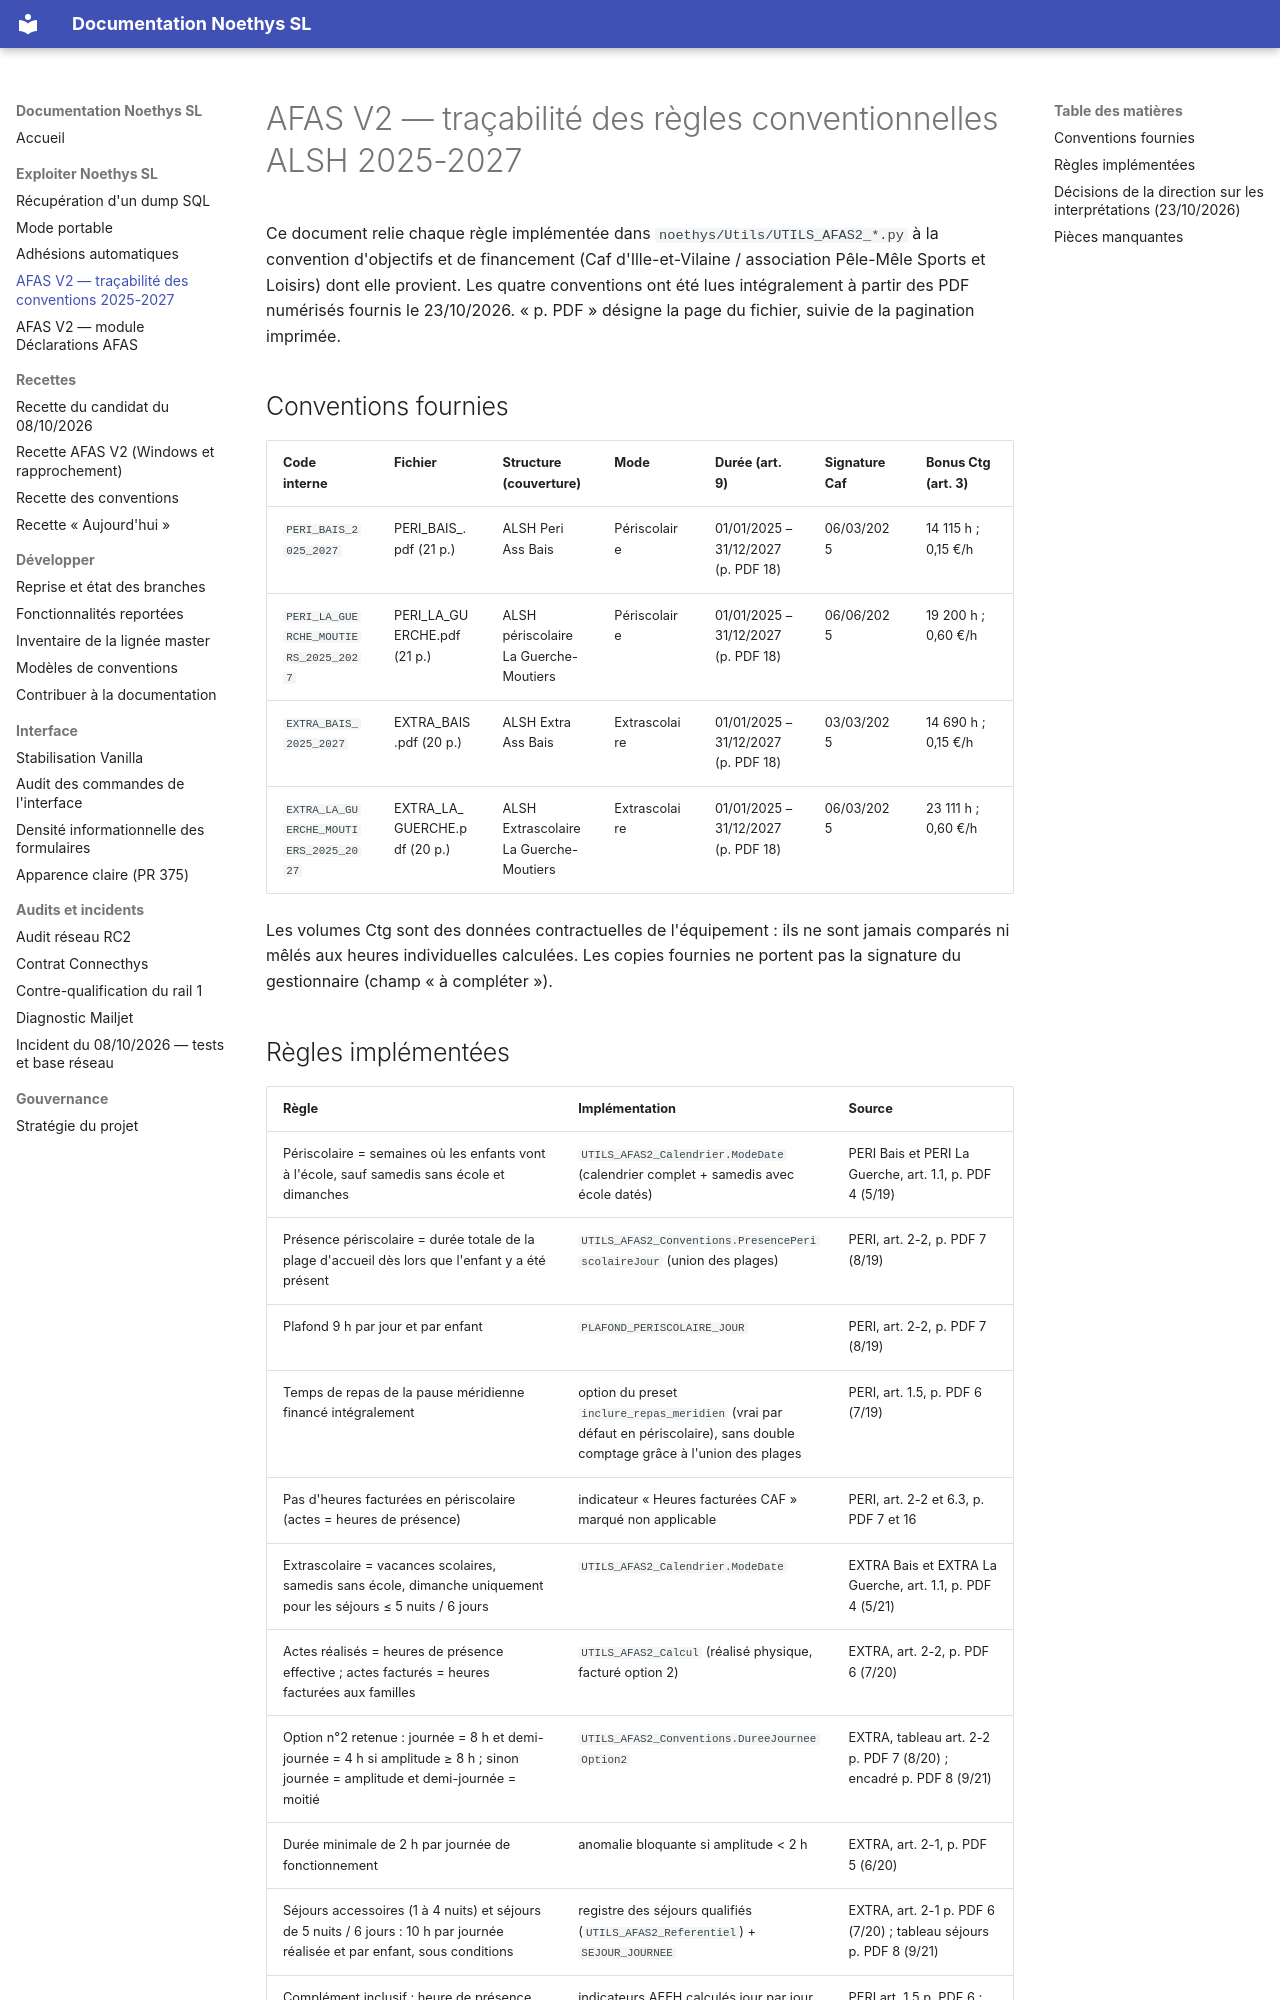

repository: fr4nck/Noethys-SL · page: afas/TRACABILITE_CONVENTIONS_2025_2027/index.html · generator: mkdocs

# AFAS V2 — traçabilité des règles conventionnelles ALSH 2025-2027

Ce document relie chaque règle implémentée dans `noethys/Utils/UTILS_AFAS2_*.py` à la convention d'objectifs et de financement (Caf d'Ille-et-Vilaine / association Pêle-Mêle Sports et Loisirs) dont elle provient. Les quatre conventions ont été lues intégralement à partir des PDF numérisés fournis le 23/10/2026. « p. PDF » désigne la page du fichier, suivie de la pagination imprimée.

## Conventions fournies

| Code interne | Fichier | Structure (couverture) | Mode | Durée (art. 9) | Signature Caf | Bonus Ctg (art. 3) |
|---|---|---|---|---|---|---|
| `PERI_BAIS_2025_2027` | PERI_BAIS_.pdf (21 p.) | ALSH Peri Ass Bais | Périscolaire | 01/01/2025 – 31/12/2027 (p. PDF 18) | 06/03/2025 | 14 115 h ; 0,15 €/h |
| `PERI_LA_GUERCHE_MOUTIERS_2025_2027` | PERI_LA_GUERCHE.pdf (21 p.) | ALSH périscolaire La Guerche-Moutiers | Périscolaire | 01/01/2025 – 31/12/2027 (p. PDF 18) | 06/06/2025 | 19 200 h ; 0,60 €/h |
| `EXTRA_BAIS_2025_2027` | EXTRA_BAIS.pdf (20 p.) | ALSH Extra Ass Bais | Extrascolaire | 01/01/2025 – 31/12/2027 (p. PDF 18) | 03/03/2025 | 14 690 h ; 0,15 €/h |
| `EXTRA_LA_GUERCHE_MOUTIERS_2025_2027` | EXTRA_LA_GUERCHE.pdf (20 p.) | ALSH Extrascolaire La Guerche-Moutiers | Extrascolaire | 01/01/2025 – 31/12/2027 (p. PDF 18) | 06/03/2025 | 23 111 h ; 0,60 €/h |

Les volumes Ctg sont des données contractuelles de l'équipement : ils ne sont jamais comparés ni mêlés aux heures individuelles calculées. Les copies fournies ne portent pas la signature du gestionnaire (champ « à compléter »).

## Règles implémentées

| Règle | Implémentation | Source |
|---|---|---|
| Périscolaire = semaines où les enfants vont à l'école, sauf samedis sans école et dimanches | `UTILS_AFAS2_Calendrier.ModeDate` (calendrier complet + samedis avec école datés) | PERI Bais et PERI La Guerche, art. 1.1, p. PDF 4 (5/19) |
| Présence périscolaire = durée totale de la plage d'accueil dès lors que l'enfant y a été présent | `UTILS_AFAS2_Conventions.PresencePeriscolaireJour` (union des plages) | PERI, art. 2-2, p. PDF 7 (8/19) |
| Plafond 9 h par jour et par enfant | `PLAFOND_PERISCOLAIRE_JOUR` | PERI, art. 2-2, p. PDF 7 (8/19) |
| Temps de repas de la pause méridienne financé intégralement | option du preset `inclure_repas_meridien` (vrai par défaut en périscolaire), sans double comptage grâce à l'union des plages | PERI, art. 1.5, p. PDF 6 (7/19) |
| Pas d'heures facturées en périscolaire (actes = heures de présence) | indicateur « Heures facturées CAF » marqué non applicable | PERI, art. 2-2 et 6.3, p. PDF 7 et 16 |
| Extrascolaire = vacances scolaires, samedis sans école, dimanche uniquement pour les séjours ≤ 5 nuits / 6 jours | `UTILS_AFAS2_Calendrier.ModeDate` | EXTRA Bais et EXTRA La Guerche, art. 1.1, p. PDF 4 (5/21) |
| Actes réalisés = heures de présence effective ; actes facturés = heures facturées aux familles | `UTILS_AFAS2_Calcul` (réalisé physique, facturé option 2) | EXTRA, art. 2-2, p. PDF 6 (7/20) |
| Option n°2 retenue : journée = 8 h et demi-journée = 4 h si amplitude ≥ 8 h ; sinon journée = amplitude et demi-journée = moitié | `UTILS_AFAS2_Conventions.DureeJourneeOption2` | EXTRA, tableau art. 2-2 p. PDF 7 (8/20) ; encadré p. PDF 8 (9/21) |
| Durée minimale de 2 h par journée de fonctionnement | anomalie bloquante si amplitude < 2 h | EXTRA, art. 2-1, p. PDF 5 (6/20) |
| Séjours accessoires (1 à 4 nuits) et séjours de 5 nuits / 6 jours : 10 h par journée réalisée et par enfant, sous conditions | registre des séjours qualifiés (`UTILS_AFAS2_Referentiel`) + `SEJOUR_JOURNEE` | EXTRA, art. 2-1 p. PDF 6 (7/20) ; tableau séjours p. PDF 8 (9/21) |
| Complément inclusif : heure de présence effective, éventuellement arrondie à l'heure supérieure, enfants bénéficiaires de l'AEEH uniquement | indicateurs AEEH calculés jour par jour selon les périodes de droit ; arrondi fourni à part | PERI art. 1.5 p. PDF 6 ; EXTRA art. 1.3 p. PDF 5 |
| Conventions valables du 01/01/2025 au 31/12/2027, jamais étendues | `ResoudreConventionAnnee` lève `ConventionNonApplicable` hors période | art. 9 des quatre conventions |
